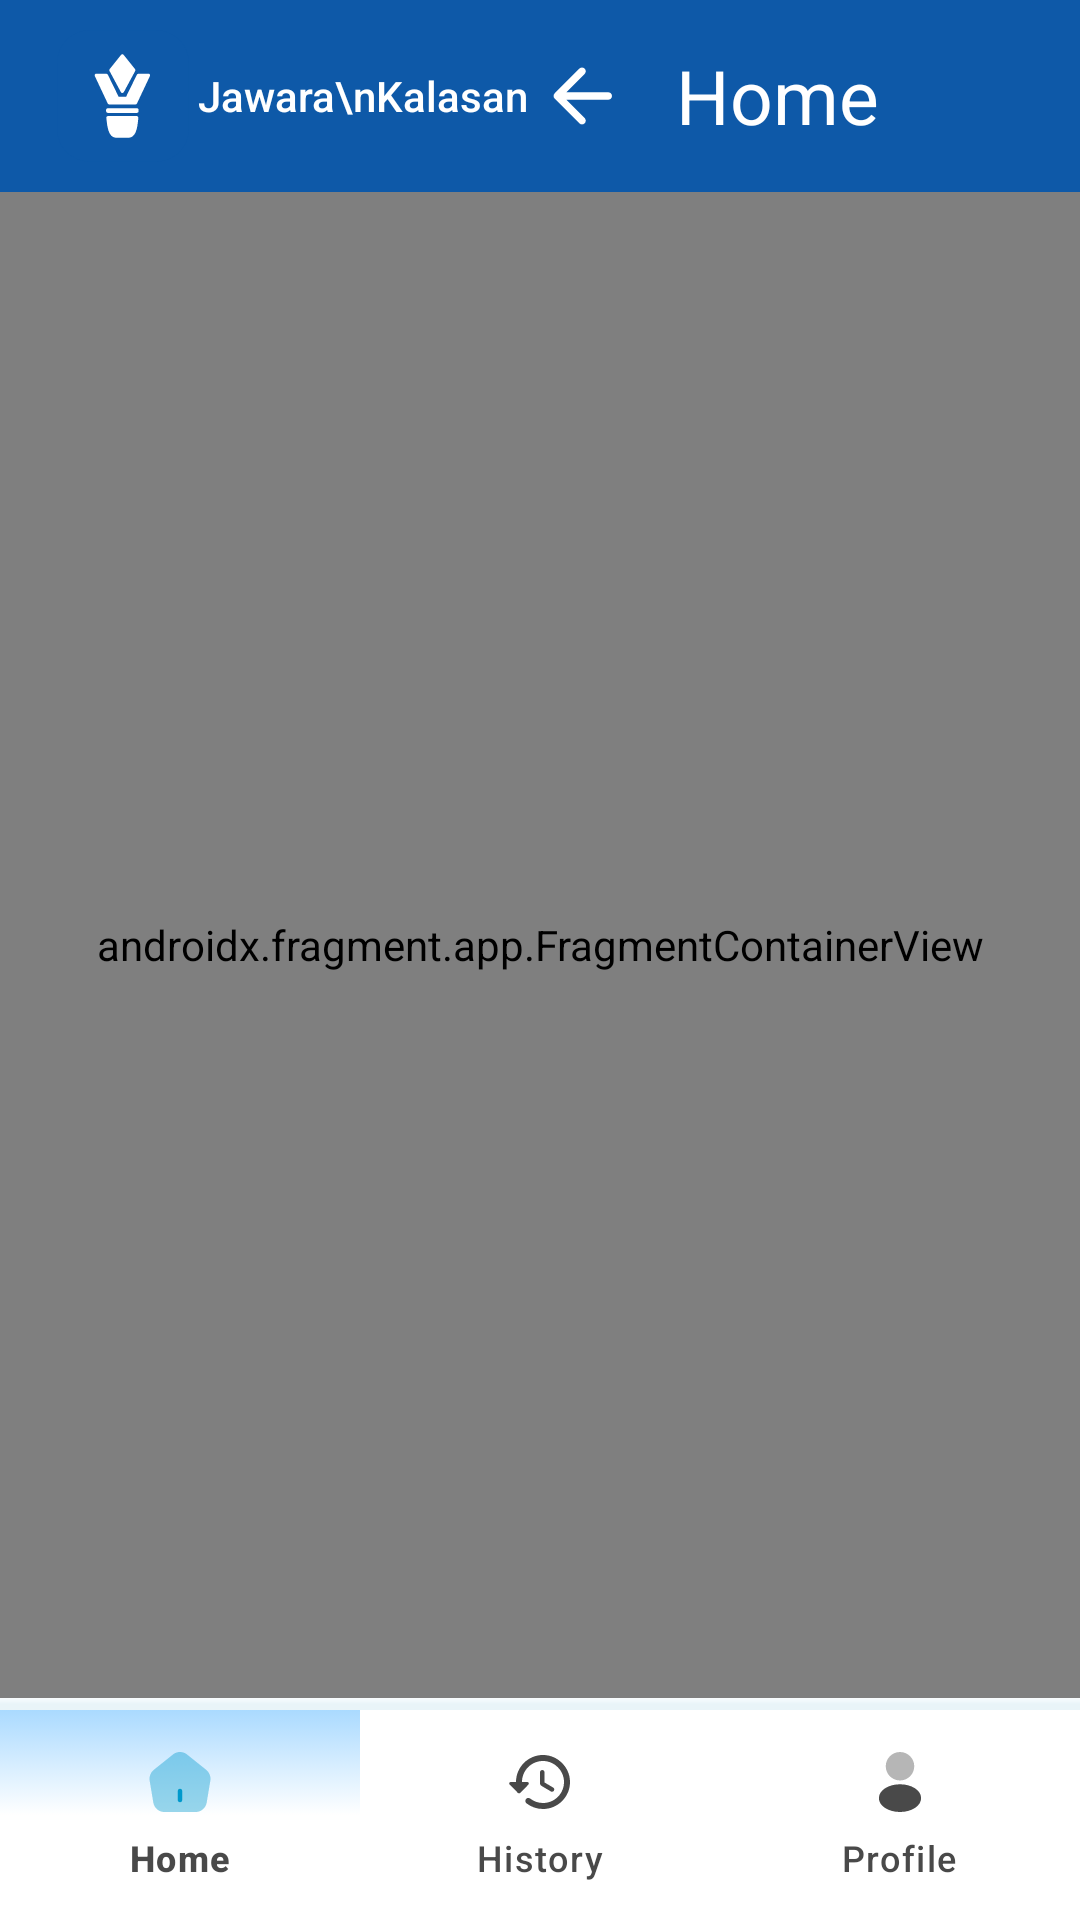

Write the Android layout XML for this screen, with the resource values it uses.
<!-- AndroidManifest.xml: application theme Theme.Margajaya -->
<!-- res/layout/activity_main.xml -->
<?xml version="1.0" encoding="utf-8"?>
<androidx.constraintlayout.widget.ConstraintLayout xmlns:android="http://schemas.android.com/apk/res/android"
    xmlns:app="http://schemas.android.com/apk/res-auto"
    xmlns:tools="http://schemas.android.com/tools"
    android:layout_width="match_parent"
    android:layout_height="match_parent"
    android:fitsSystemWindows="true"
    tools:context=".MainActivity">


    <androidx.appcompat.widget.Toolbar
        android:id="@+id/toolbar"
        android:layout_width="match_parent"
        android:layout_height="?attr/actionBarSize"
        android:background="?attr/colorPrimary"
        android:fitsSystemWindows="true"
        app:layout_constraintStart_toStartOf="parent"
        app:layout_constraintTop_toTopOf="parent"
        app:popupTheme="@style/AppTheme.PopupOverlay">

        <ImageView
            android:id="@+id/appIcon"
            android:layout_width="50dp"
            android:layout_height="50dp"
            android:background="@android:color/transparent"
            android:src="@drawable/logo1" />
        <TextView
            android:id="@+id/tv_nameLogo"
            android:layout_width="wrap_content"
            android:layout_height="wrap_content"
            android:text="Jawara\nKalasan"
            android:textColor="@color/white"
            android:fontFamily="sans-serif-medium"/>
        
        <ImageButton
            android:id="@+id/imageButton"
            android:layout_width="35dp"
            android:layout_height="35dp"
            android:background="?android:attr/selectableItemBackgroundBorderless"
            android:clickable="true"
            android:focusable="true"
            android:padding="8dp"
            android:src="@drawable/ic_arrow_back"
            app:layout_constraintStart_toStartOf="parent"
            app:layout_constraintTop_toTopOf="parent" />


        <TextView
            android:id="@+id/tv_tolbar"
            android:layout_width="wrap_content"
            android:layout_height="wrap_content"
            android:layout_gravity="center_horizontal"
            android:layout_marginStart="30dp"
            android:text="Home"
            android:textColor="@color/white"
            android:textSize="25sp"
            tools:ignore="RtlSymmetry" />
    </androidx.appcompat.widget.Toolbar>

    <androidx.fragment.app.FragmentContainerView
        android:id="@+id/nav_host_fragment"
        android:name="androidx.navigation.fragment.NavHostFragment"
        android:layout_width="match_parent"
        android:layout_height="0dp"
        android:fitsSystemWindows="true"
        android:background="@color/white"
        app:defaultNavHost="true"
        app:layout_constraintBottom_toTopOf="@id/divider"
        app:layout_constraintEnd_toEndOf="parent"
        app:layout_constraintStart_toStartOf="parent"
        app:layout_constraintTop_toBottomOf="@id/toolbar"
        app:navGraph="@navigation/mobile_navigation" />

    <View
        android:id="@+id/divider"
        android:layout_width="match_parent"
        android:layout_height="4dp"
        android:background="@drawable/divider_bg_nav"
        app:layout_constraintBottom_toTopOf="@+id/bottomNavigationView"
        app:layout_constraintEnd_toEndOf="parent"
        app:layout_constraintStart_toStartOf="@+id/bottomNavigationView" />


    <com.google.android.material.bottomnavigation.BottomNavigationView
        android:id="@+id/bottomNavigationView"
        android:layout_width="0dp"
        android:layout_height="70dp"
        android:background="@color/white"
        android:fitsSystemWindows="true"
        app:itemActiveIndicatorStyle="@null"
        app:itemBackground="@drawable/bg_nav_item_selected"
        app:itemIconTint="@drawable/nav_item_selected_state"
        app:itemTextColor="@color/black"
        app:labelVisibilityMode="labeled"
        app:layout_constraintBottom_toBottomOf="parent"
        app:layout_constraintEnd_toEndOf="parent"
        app:layout_constraintStart_toStartOf="parent"
        app:menu="@menu/buttom_nav_menu"
        tools:ignore="VisualLintBottomNav" />

</androidx.constraintlayout.widget.ConstraintLayout>
<!-- resources referenced by this layout -->
<resources>
  <color name="black">#E8373737</color>
  <color name="white">#FFFFFFFF</color>
  <!-- drawable bg_nav_item_selected (drawable) -->
  <?xml version="1.0" encoding="utf-8"?>
  <selector xmlns:android="http://schemas.android.com/apk/res/android">
      
      <item android:state_checked="true">
          <shape android:shape="rectangle">
              <gradient
                  android:angle="90"
                  android:startColor="@android:color/transparent"
                  android:centerColor="@android:color/transparent"
                  android:endColor="#AADAFF"
                  android:type="linear" />
              
              
          </shape>
      </item>
  
      
      <item>
          <shape android:shape="rectangle">
              <solid android:color="@android:color/transparent" />
          </shape>
      </item>
  </selector>
  <!-- drawable divider_bg_nav (drawable) -->
  <shape xmlns:android="http://schemas.android.com/apk/res/android">
      <gradient
          android:startColor="#f9fdff"
      android:centerColor="#e9f4f8"
      android:endColor="#e9f4f8"
      android:angle="270" />
      <size android:height="8dp" />
  </shape>
  <!-- drawable ic_arrow_back (drawable) -->
  <vector android:autoMirrored="true" android:height="30dp"
      android:tint="#FFFFFF" android:viewportHeight="24"
      android:viewportWidth="24" android:width="30dp" xmlns:android="http://schemas.android.com/apk/res/android">
      <path android:fillColor="@android:color/white" android:pathData="M19,11H7.83l4.88,-4.88c0.39,-0.39 0.39,-1.03 0,-1.42 -0.39,-0.39 -1.02,-0.39 -1.41,0l-6.59,6.59c-0.39,0.39 -0.39,1.02 0,1.41l6.59,6.59c0.39,0.39 1.02,0.39 1.41,0 0.39,-0.39 0.39,-1.02 0,-1.41L7.83,13H19c0.55,0 1,-0.45 1,-1s-0.45,-1 -1,-1z"/>
  </vector>
  <!-- drawable nav_item_selected_state (drawable) -->
  <?xml version="1.0" encoding="utf-8"?>
  <selector xmlns:android="http://schemas.android.com/apk/res/android">
      
      <item android:state_checked="true" android:color="@android:color/holo_blue_dark" />
      
      <item android:color="@color/black" />
  </selector>
  <style name="AppTheme.PopupOverlay" parent="ThemeOverlay.AppCompat.Light" />
  <style name="Theme.Margajaya" parent="Base.Theme.Margajaya" />
  <style name="Base.Theme.Margajaya" parent="Theme.Material3.DayNight.NoActionBar">
  
          <item name="colorPrimary">@color/primary</item>
          <item name="colorSecondary">@color/second</item>
          <item name="colorPrimaryVariant">@color/black</item>
          <item name="actionOverflowButtonStyle">@style/ThreeDotMenu</item>
          <item name="android:windowBackground">@color/white</item>
  
          <item name="colorControlHighlight">#80FFFFFF</item>
          <item name="android:statusBarColor">@color/status_bar</item>
      </style>
  <color name="primary">#0e59a8</color>
  <color name="second">#accee9</color>
  <style name="ThreeDotMenu" parent="Widget.AppCompat.Light.ActionButton.Overflow">
          <item name="tint">@color/white</item>
      </style>
  <color name="status_bar">#3F94ED</color>
</resources>
